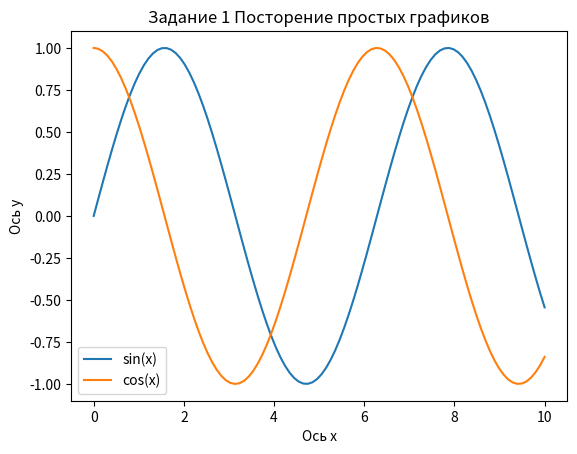
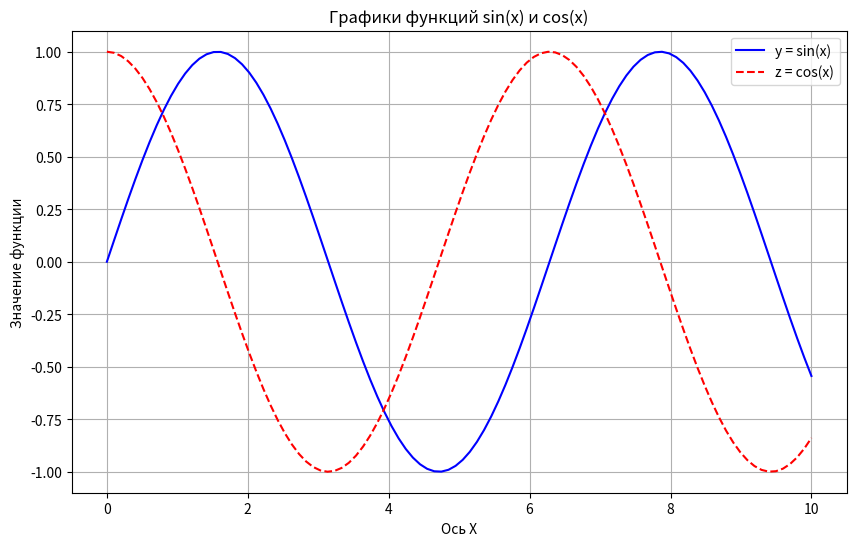
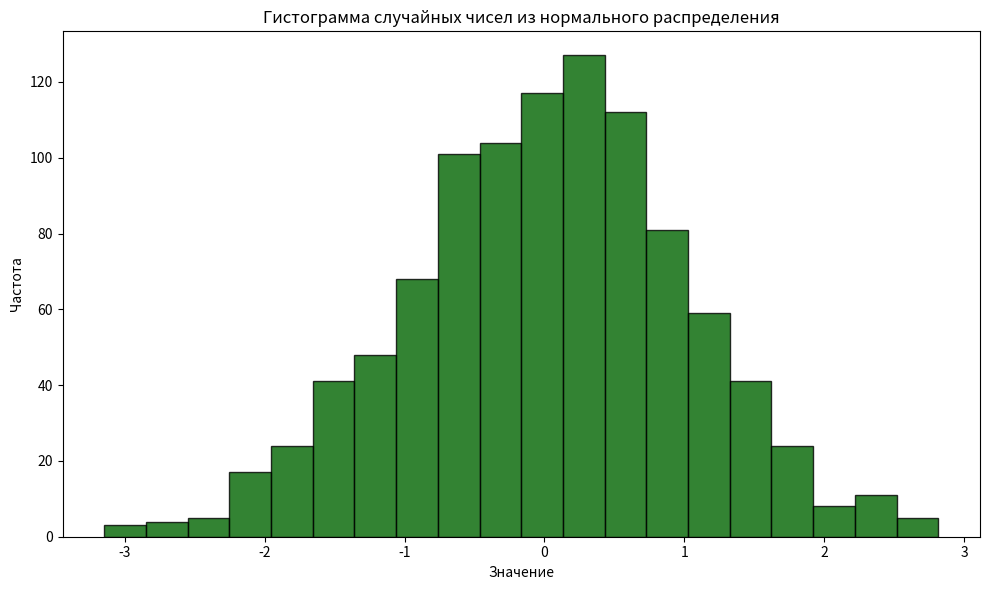
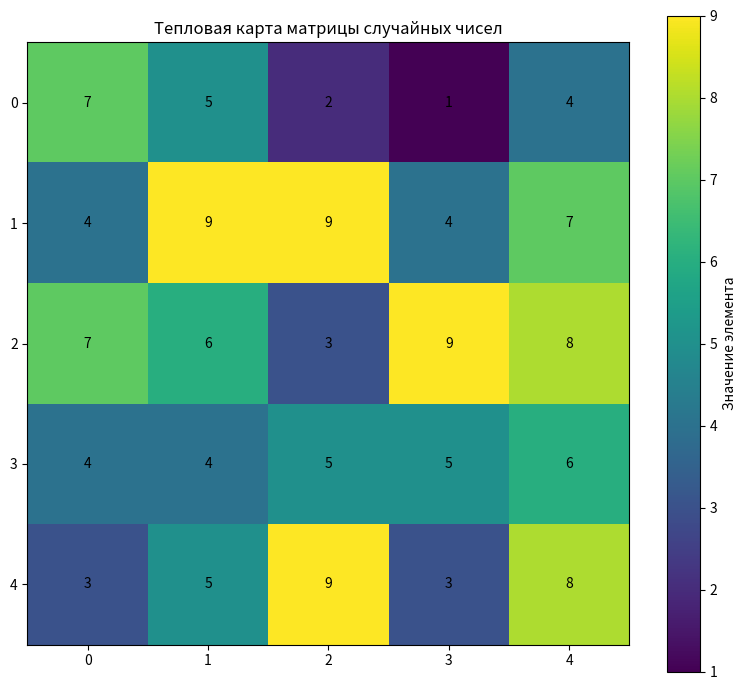
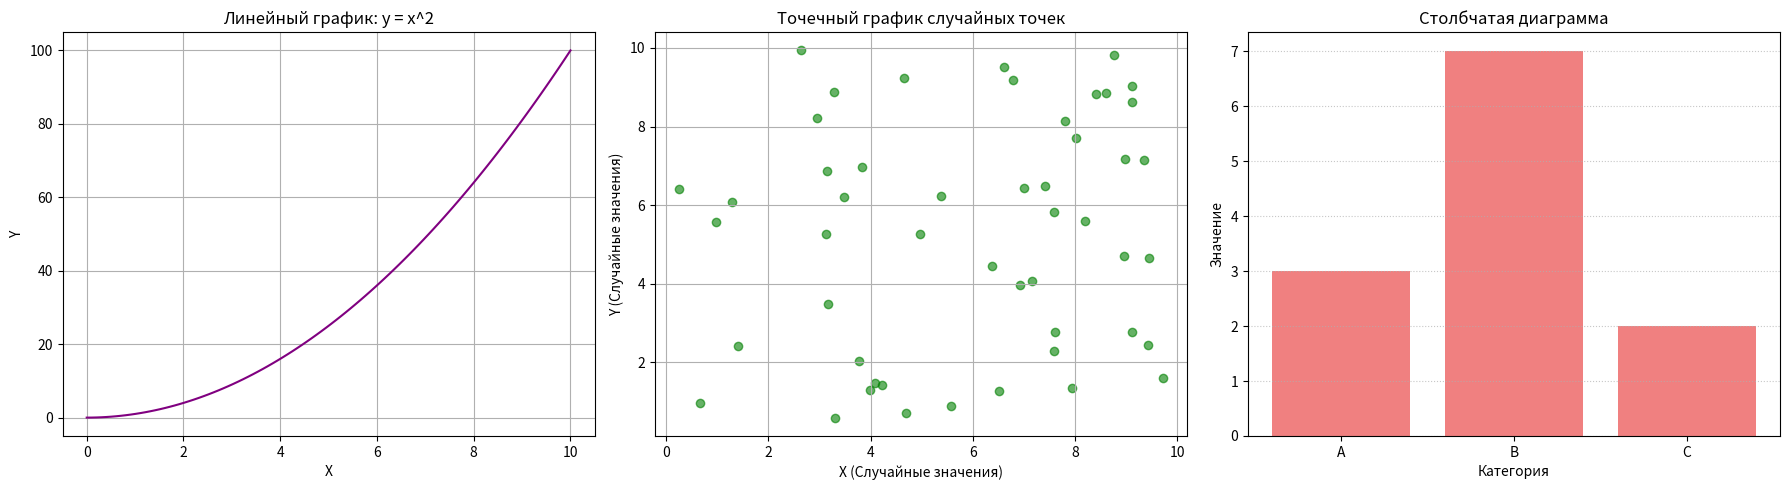

Write Python code to recreate these figures, in order.
import numpy as np
import matplotlib.pyplot as plt

x = np.linspace(0, 10, 100)
y = np.sin(x)
z = np.cos(x)

plt.plot(x, y, label = 'sin(x)')
plt.plot(x, z, label = 'cos(x)')
plt.title('Задание 1 Посторение простых графиков')
plt.xlabel('Ось x')
plt.ylabel('Ось y')
plt.legend()
plt.show()

import numpy as np
import matplotlib.pyplot as plt

x = np.linspace(0, 10, 100) #массив от 0 до 10 из 100 чисел, распределённых равномерно
y = np.sin(x) #считает точки y и z
z = np.cos(x)

plt.figure(figsize=(10, 6)) # Установка размера фигуры для лучшей читаемости

plt.plot(x, y, label='y = sin(x)', color='blue', linestyle='-') # График синуса (легенда, цвет)
plt.plot(x, z, label='z = cos(x)', color='red', linestyle='--') # График косинуса

plt.legend() # Добавить легенду

plt.xlabel('Ось X') # Добавить подписи осей
plt.ylabel('Значение функции') 

plt.title('Графики функций sin(x) и cos(x)') # Заголовок графика

plt.grid(True) # Добавить сетку

plt.show() # Отобразить график.


import numpy as np
import matplotlib.pyplot as plt

random_data = np.random.normal(loc=0, scale=1, size=1000) # массив из 1000 случайных чисел с нормальным распределением: среднее значение, стандартное отклонение (ширина распределения)

plt.figure(figsize=(10, 6))

plt.hist(random_data, bins=20, color='darkgreen', edgecolor='black', alpha=0.8) # Построение гистограммы (массив, кол-во столбцов)

plt.xlabel('Значение')
plt.ylabel('Частота')
plt.title('Гистограмма случайных чисел из нормального распределения')

plt.tight_layout() # автоматически настраивает параметры подокна, чтобы плотно прилегать к фигуре.
plt.show()

import numpy as np

matrix = np.random.randint(1, 11, size=(5, 5)) #минимум, максимум, размеры массива
print(matrix)

mean_value = np.mean(matrix)
print(f"\nСреднее значение матрицы: {mean_value:.2f}") # Форматирование до 2 знаков


max_element = np.max(matrix)
print(f"Максимальный элемент матрицы: {max_element}")


min_element = np.min(matrix)
print(f"Минимальный элемент матрицы: {min_element}")

sum_columns = np.sum(matrix, axis=0) # суммирование по строкам (результат для каждого столбца)
print(f"Сумма по столбцам: {sum_columns}")

plt.figure(figsize=(8, 7)) # фигура для тепловой карты

plt.imshow(matrix, cmap='viridis', origin='upper')

plt.colorbar(label='Значение элемента') # Добавить цветовую шкалу

plt.title('Тепловая карта матрицы случайных чисел')

# Проходим по каждой ячейке матрицы и добавляем текстовую метку
for i in range(matrix.shape[0]):
    for j in range(matrix.shape[1]):
        plt.text(j, i, matrix[i, j], ha='center', va='center', color='black', fontsize=10) # добавляет текст в координаты (x, y): координаты, значение, выравнивание

plt.tight_layout() # Автоматически настраивает параметры подокна
plt.show()


fig, axes = plt.subplots(nrows=1, ncols=3, figsize=(18, 5)) # 1 строка, 3 столбца

x_line = np.linspace(0, 10, 100)
y_line = x_line**2
axes[0].plot(x_line, y_line, color='purple')
axes[0].set_title('Линейный график: y = x^2')
axes[0].set_xlabel('X')
axes[0].set_ylabel('Y')
axes[0].grid(True)

x_scatter = np.random.rand(50) * 10
y_scatter = np.random.rand(50) * 10
axes[1].scatter(x_scatter, y_scatter, color='green', alpha=0.6)
axes[1].set_title('Точечный график случайных точек')
axes[1].set_xlabel('X (Случайные значения)')
axes[1].set_ylabel('Y (Случайные значения)')
axes[1].grid(True)

categories = ['A', 'B', 'C']
values = [3, 7, 2]
axes[2].bar(categories, values, color=['lightcoral'])
axes[2].set_title('Столбчатая диаграмма')
axes[2].set_xlabel('Категория')
axes[2].set_ylabel('Значение')
axes[2].grid(axis='y', linestyle=':', alpha=0.7)

plt.tight_layout()
plt.show()